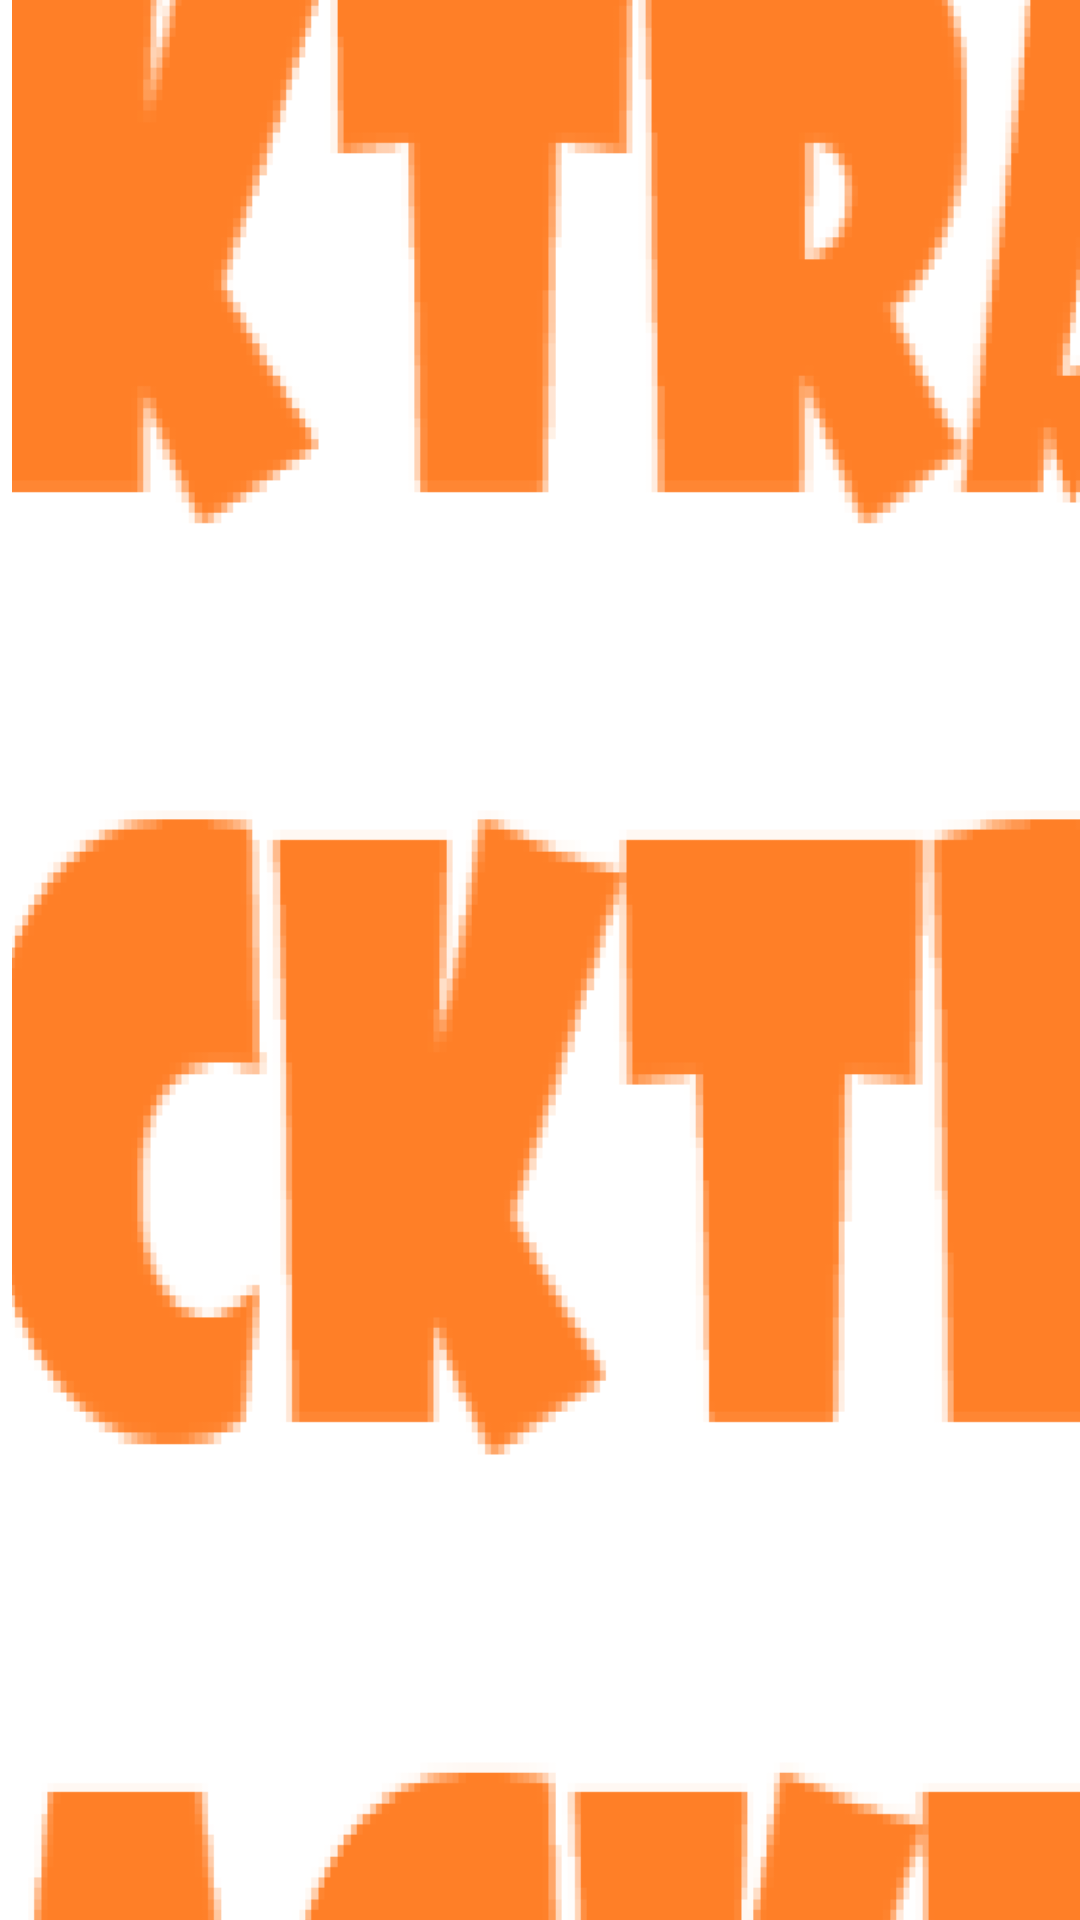

Layout XML and referenced resources for this Android screen:
<!-- AndroidManifest.xml: application theme Theme.TrackTrack -->
<!-- res/layout/activity_splash_screen.xml -->
<?xml version="1.0" encoding="utf-8"?>
<androidx.constraintlayout.widget.ConstraintLayout xmlns:android="http://schemas.android.com/apk/res/android"
    xmlns:app="http://schemas.android.com/apk/res-auto"
    xmlns:tools="http://schemas.android.com/tools"
    android:layout_width="match_parent"
    android:layout_height="match_parent"
    tools:context="com.example.tracktrack.SplashScreen">

    <ImageView
        android:id="@+id/SplashScreenImage"
        android:layout_width="1175dp"
        android:layout_height="1350dp"
        android:layout_marginStart="4dp"
        android:src="@drawable/tracktracksc"
        app:layout_constraintBottom_toBottomOf="parent"
        app:layout_constraintHorizontal_bias="0.034"
        app:layout_constraintLeft_toLeftOf="parent"
        app:layout_constraintRight_toRightOf="parent"
        app:layout_constraintStart_toStartOf="parent"
        app:layout_constraintTop_toTopOf="parent"
        app:layout_constraintVertical_bias="0.506" />

</androidx.constraintlayout.widget.ConstraintLayout>
<!-- resources referenced by this layout -->
<resources>
  <!-- drawable tracktracksc: png bitmap (drawable, 140389 bytes) -->
  <style name="Theme.TrackTrack" parent="Theme.MaterialComponents.DayNight.DarkActionBar">
          
          <item name="colorPrimary">@color/purple_500</item>
          <item name="colorPrimaryVariant">@color/purple_700</item>
          <item name="colorOnPrimary">@color/white</item>
          
          <item name="colorSecondary">@color/teal_200</item>
          <item name="colorSecondaryVariant">@color/teal_700</item>
          <item name="colorOnSecondary">@color/black</item>
          
          <item name="android:statusBarColor" tools:targetApi="l">?attr/colorPrimaryVariant</item>
          
      </style>
  <!-- not gathered from this repository: default colours our renderer supplied (Android Studio template values) -->
  <color name="purple_500">#FF6200EE</color>
  <color name="purple_700">#FF3700B3</color>
  <color name="teal_200">#FF03DAC5</color>
  <color name="teal_700">#FF018786</color>
  <color name="black">#FF000000</color>
  <color name="white">#FFFFFFFF</color>
</resources>
